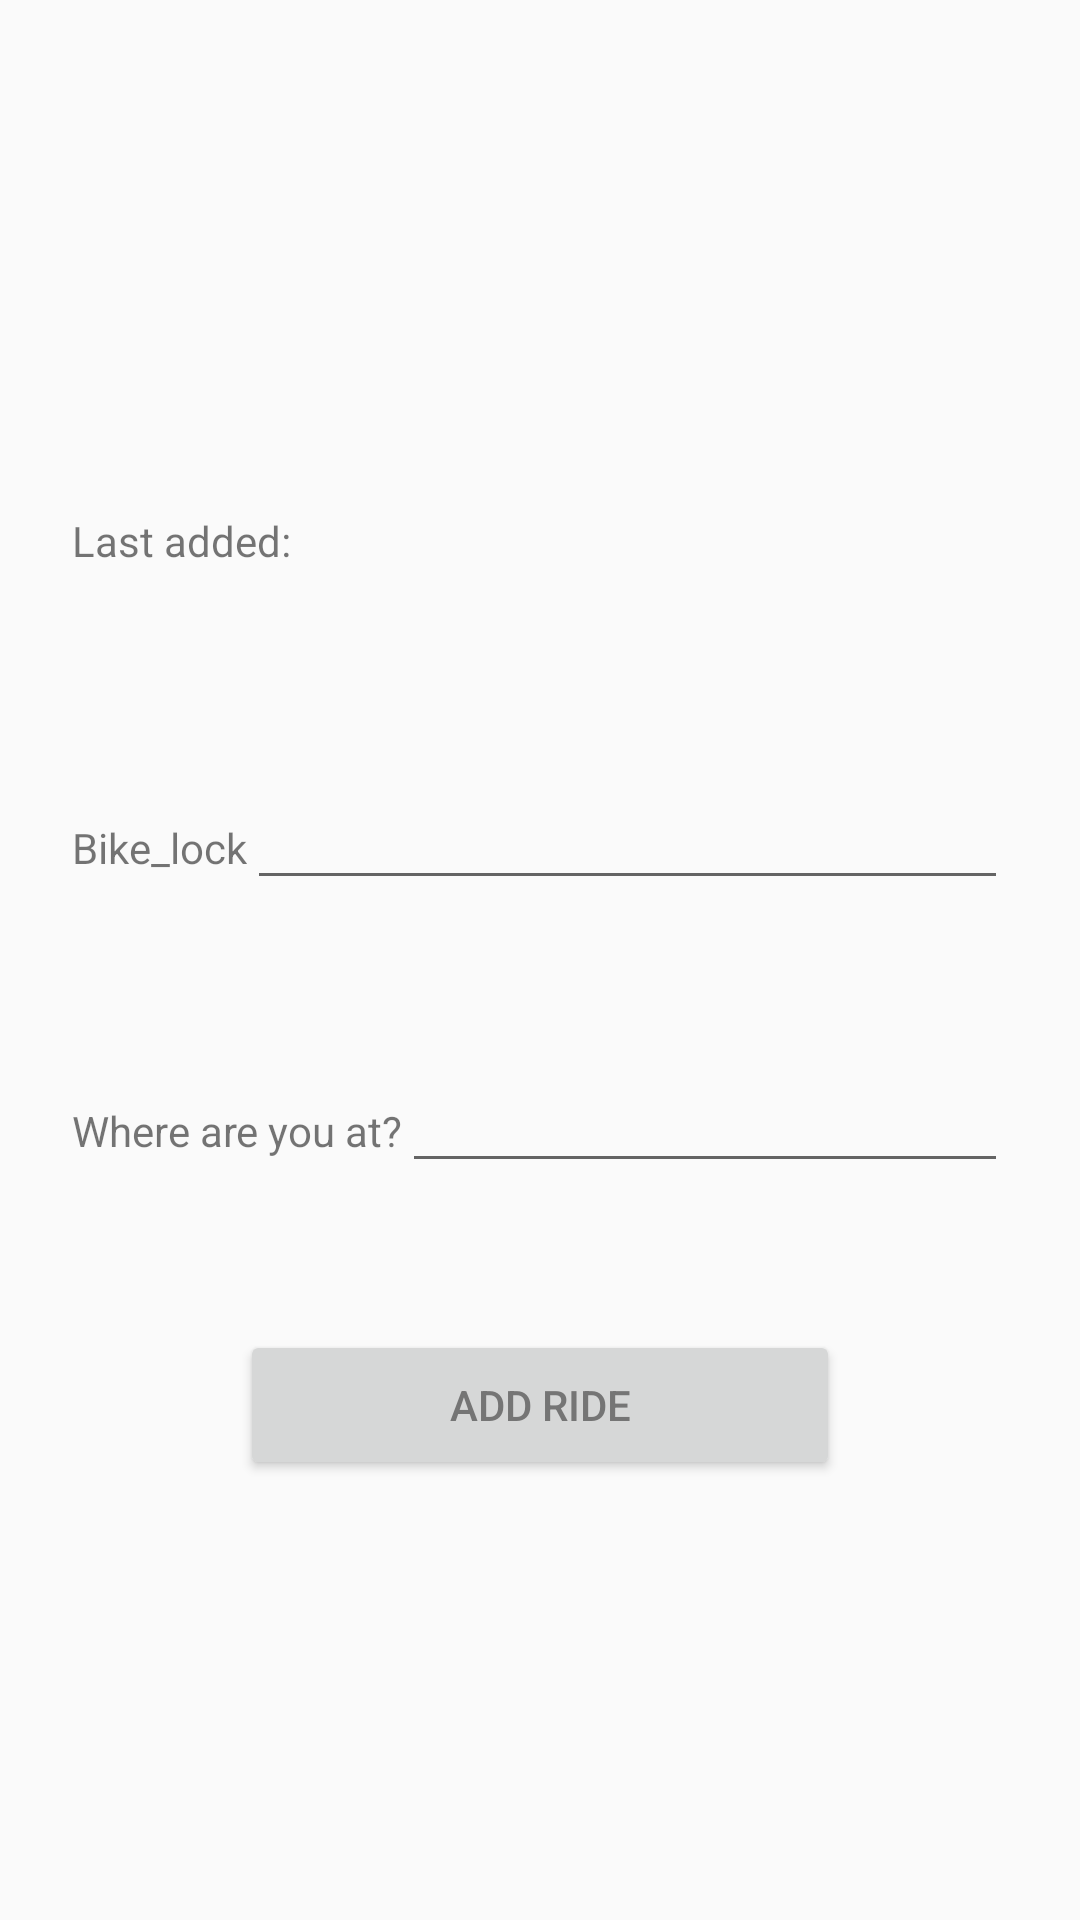

Here is an Android app screen rendered from its layout file. Give the layout XML and the strings, colors and styles it references.
<!-- AndroidManifest.xml: application theme AppTheme -->
<!-- res/layout/activity_start_ride.xml -->
<?xml version="1.0" encoding="utf-8"?>
<LinearLayout xmlns:android="http://schemas.android.com/apk/res/android"
    xmlns:app="http://schemas.android.com/apk/res-auto"
    xmlns:tools="http://schemas.android.com/tools"
    android:layout_width="match_parent"
    android:layout_height="match_parent"
    android:gravity="center"
    android:orientation="vertical"
    tools:context="dk.itu.mmad.bikeshare.StartRideActivity">

    <LinearLayout
        android:layout_width="match_parent"
        android:layout_height="wrap_content"
        android:layout_marginBottom="5dp"
        android:orientation="horizontal"
        android:padding="24dp">

        <TextView
            android:layout_width="wrap_content"
            android:layout_height="wrap_content"
            android:text="Last added: " />

        <TextView
            android:id="@+id/last_ride"
            android:layout_width="match_parent"
            android:layout_height="wrap_content"
            android:gravity="center"/>

    </LinearLayout>
    <LinearLayout
        android:orientation="horizontal"
        android:layout_width="match_parent"
        android:layout_height="wrap_content"
        android:layout_marginLeft="16dp"
        android:layout_marginTop="16dp"
        >

    </LinearLayout>
    <LinearLayout
        android:layout_width="match_parent"
        android:layout_height="wrap_content"
        android:layout_marginBottom="5dp"
        android:orientation="horizontal"
        android:padding="24dp">

        <TextView
            android:layout_width="wrap_content"
            android:layout_height="wrap_content"
            android:text="Bike_lock" />


        <EditText
            android:id="@+id/start_bike"
            android:layout_width="match_parent"
            android:layout_height="wrap_content" />

    </LinearLayout>

    <LinearLayout
        android:layout_width="match_parent"
        android:layout_height="wrap_content"
        android:layout_marginBottom="5dp"
        android:orientation="horizontal"
        android:padding="24dp">

        <TextView
            android:layout_width="wrap_content"
            android:layout_height="wrap_content"
            android:text="Where are you at?" />


        <EditText
            android:id="@+id/where_text"
            android:layout_width="match_parent"
            android:layout_height="wrap_content" />

    </LinearLayout>


    <View
        android:layout_width="match_parent"
        android:layout_height="20dp" />


    <Button
        android:id="@+id/add_button"
        android:layout_width="200dp"
        android:layout_height="50dp"
        android:text="ADD RIDE"/>
    
    
    

    

    
    
    
    
    
    
    
    

</LinearLayout>
<!-- resources referenced by this layout -->
<resources>
  <style name="AppTheme" parent="Theme.AppCompat.Light.DarkActionBar">
          
          <item name="colorPrimary">@color/colorPrimary</item>
          <item name="colorPrimaryDark">@color/colorPrimaryDark</item>
          
          <item name="colorAccent">@color/colorAccent</item>
          <item name="android:textColorPrimary">@color/colorSecondaryText</item>
          
      </style>
  <color name="colorPrimary">#FF5722</color>
  <color name="colorPrimaryDark">#E64A19</color>
  <color name="colorAccent">#448Aff</color>
  <color name="colorSecondaryText">#757575</color>
</resources>
